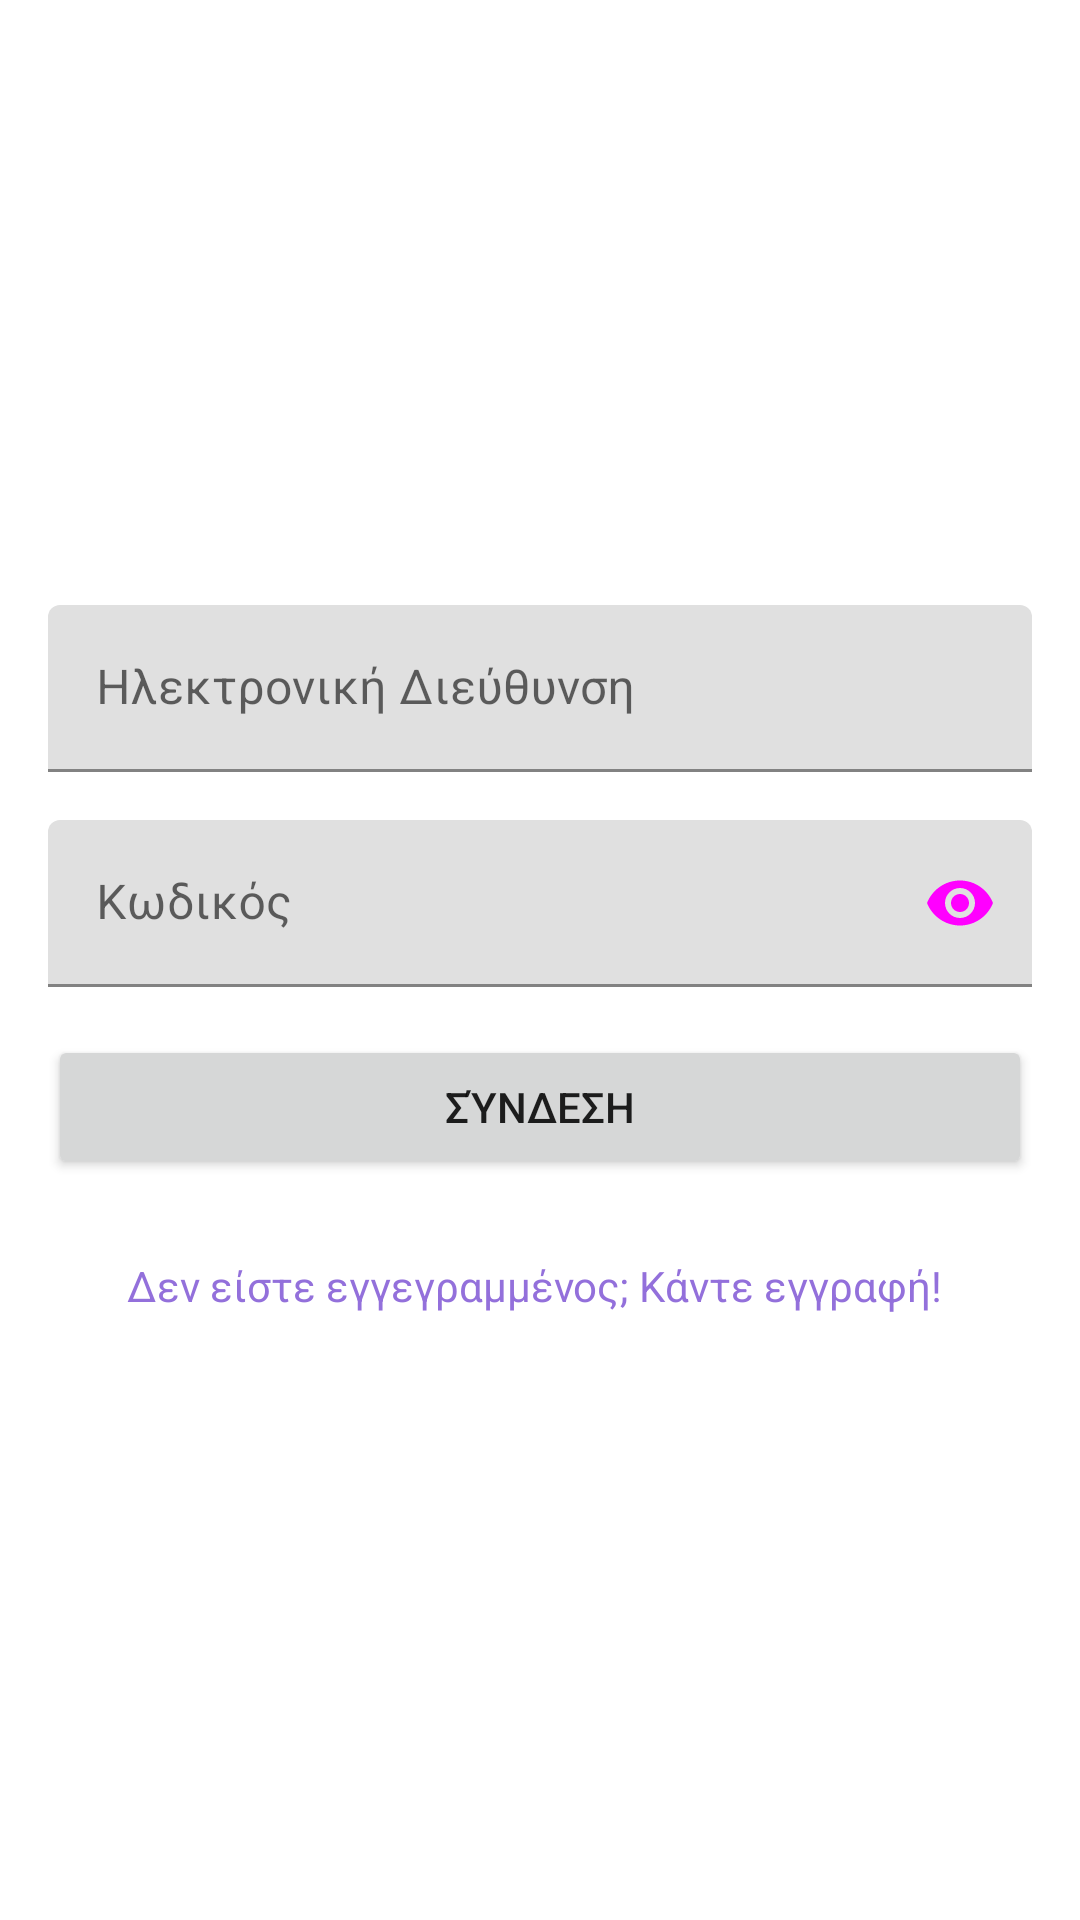

Produce the Android XML layout that renders to this screen, including the resource entries it uses.
<!-- AndroidManifest.xml: application theme Theme.myshopapp -->
<!-- res/layout/activity_login.xml -->
<LinearLayout xmlns:android="http://schemas.android.com/apk/res/android"
    xmlns:app="http://schemas.android.com/apk/res-auto"
    android:layout_width="match_parent"
    android:layout_height="match_parent"
    android:orientation="vertical"
    android:padding="16dp"
    android:gravity="center">

    <com.google.android.material.textfield.TextInputLayout
        android:layout_width="match_parent"
        android:layout_height="wrap_content"
        android:layout_marginBottom="16dp">

        <com.google.android.material.textfield.TextInputEditText
            android:id="@+id/etEmail"
            android:layout_width="match_parent"
            android:layout_height="wrap_content"
            android:hint="@string/email"
            android:inputType="textEmailAddress"/>
    </com.google.android.material.textfield.TextInputLayout>

    <com.google.android.material.textfield.TextInputLayout
        android:layout_width="match_parent"
        android:layout_height="wrap_content"
        android:layout_marginBottom="16dp"
        app:passwordToggleEnabled="true"
        app:passwordToggleTint="@color/Magenta">

        <com.google.android.material.textfield.TextInputEditText
            android:id="@+id/etPassword"
            android:layout_width="match_parent"
            android:layout_height="wrap_content"
            android:hint="@string/password"
            android:inputType="textPassword"/>
    </com.google.android.material.textfield.TextInputLayout>

    <Button
        android:id="@+id/btnLogin"
        android:layout_width="match_parent"
        android:layout_height="wrap_content"
        android:text="@string/login"/>

    <TextView
        android:id="@+id/tvNotRegistered"
        android:layout_marginTop="26dp"
        android:layout_width="wrap_content"
        android:layout_height="wrap_content"
        android:text="@string/not_registered"
        android:textColor="@color/MediumPurple"/>
</LinearLayout>
<!-- resources referenced by this layout -->
<resources>
  <color name="Magenta">#FF00FF</color>
  <color name="MediumPurple">#9370DB</color>
  <string name="email">Ηλεκτρονική Διεύθυνση</string>
  <string name="login">Σύνδεση</string>
  <string name="not_registered">"Δεν είστε εγγεγραμμένος; Κάντε εγγραφή! "</string>
  <string name="password">Κωδικός</string>
  <style name="Theme.myshopapp" parent="Theme.MaterialComponents.DayNight.NoActionBar">
          
          <item name="colorPrimary">@color/purple</item>
          <item name="colorPrimaryVariant">@color/DarkViolet</item>
          <item name="colorOnPrimary">@android:color/white</item>
          
          <item name="colorSecondary">@color/teal</item>
          <item name="colorSecondaryVariant">@color/Turquoise</item>
          <item name="colorOnSecondary">@android:color/black</item>
          
          <item name="android:statusBarColor" tools:targetApi="l">@color/purple</item>
          <item name="android:windowLightStatusBar" tools:targetApi="m">true</item>
          <item name="android:windowBackground">@android:color/white</item>
      </style>
  <color name="purple">#800080</color>
  <color name="DarkViolet">#9400D3</color>
  <color name="teal">#008080</color>
  <color name="Turquoise">#40E0D0</color>
</resources>
